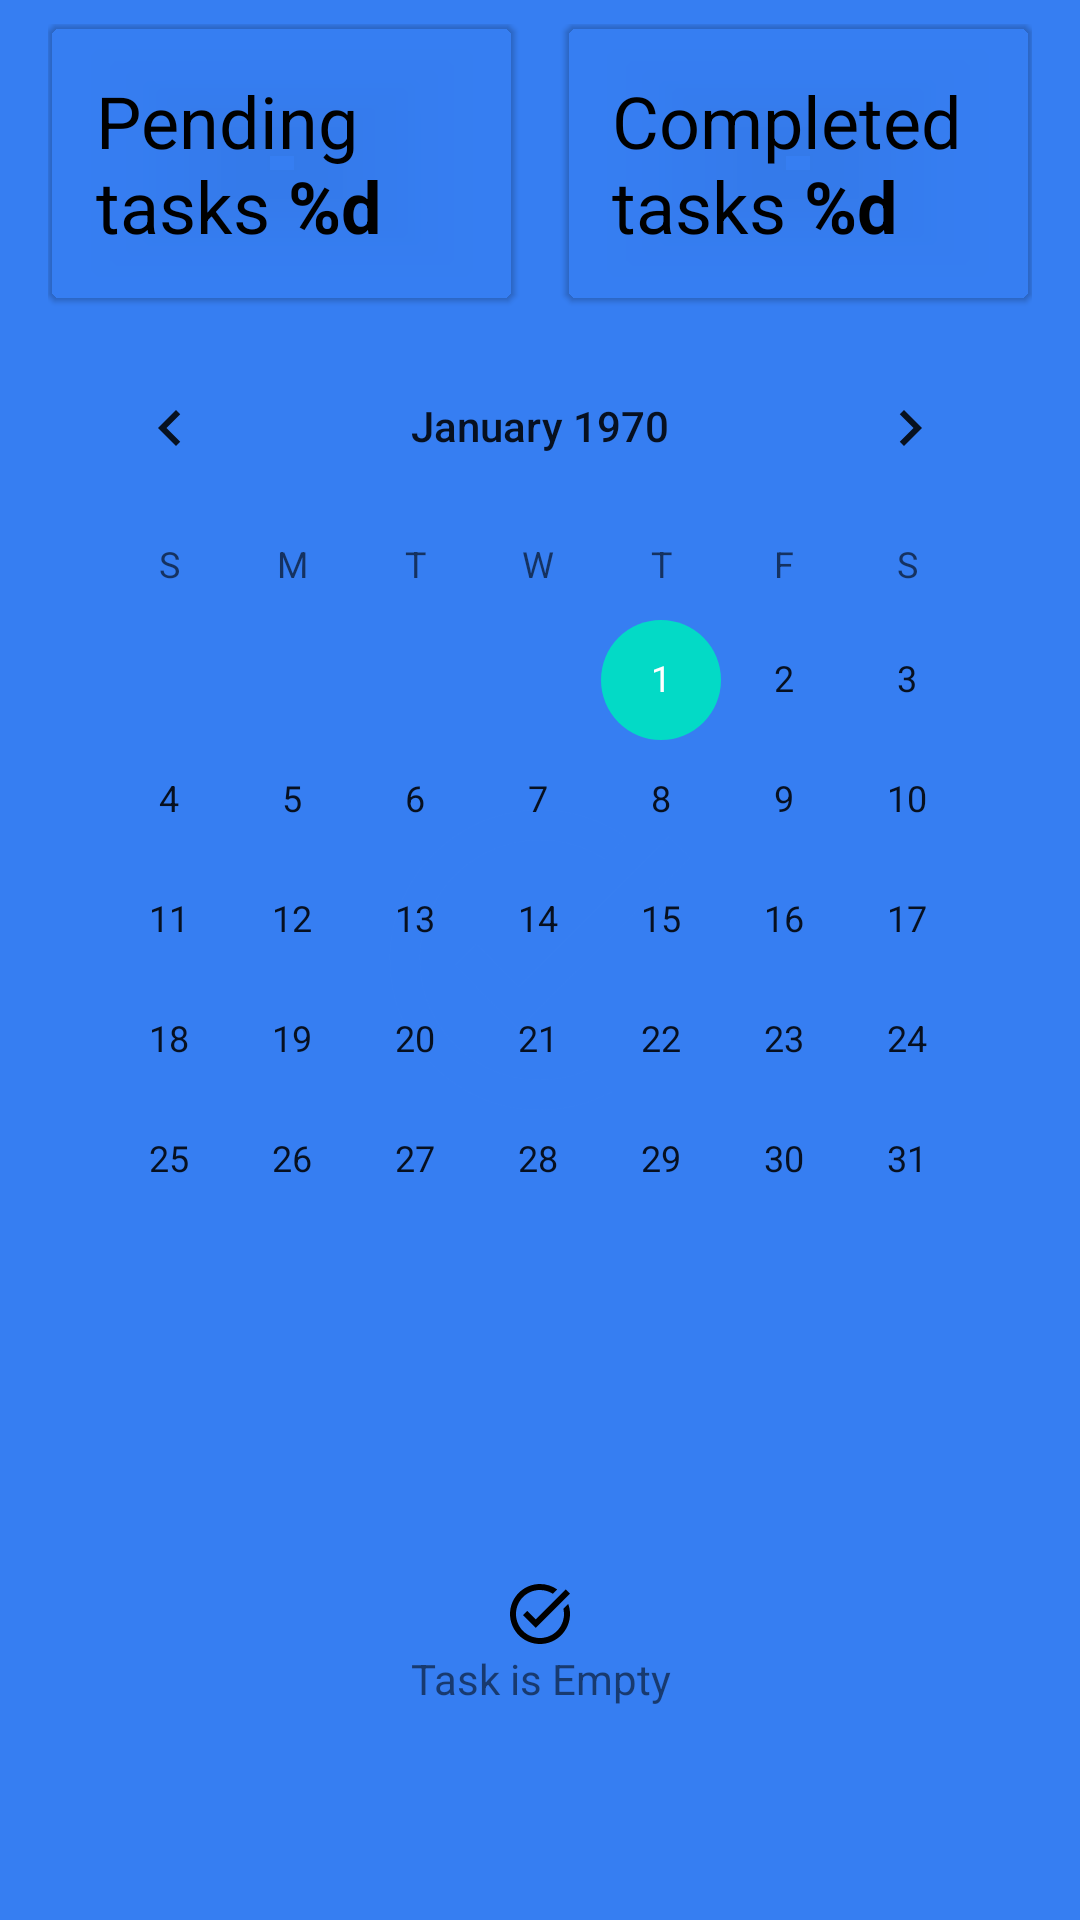

The Android layout XML behind this screen, and the referenced resources:
<!-- AndroidManifest.xml: application theme SplashScreen -->
<!-- res/layout/fragment_overview.xml -->
<?xml version="1.0" encoding="utf-8"?>
<androidx.constraintlayout.widget.ConstraintLayout xmlns:android="http://schemas.android.com/apk/res/android"
    xmlns:app="http://schemas.android.com/apk/res-auto"
    xmlns:tools="http://schemas.android.com/tools"
    android:layout_width="match_parent"
    android:layout_height="match_parent"
    android:paddingHorizontal="16dp"
    tools:context=".ui.fragments.overview.OverviewFragment">

    <androidx.constraintlayout.helper.widget.Flow
        android:id="@+id/flow"
        android:layout_width="0dp"
        android:layout_height="0dp"
        android:layout_marginTop="8dp"
        app:constraint_referenced_ids="top_layout,bottom_layout"
        app:flow_horizontalStyle="packed"
        app:flow_maxElementsWrap="1"
        app:flow_horizontalGap="8dp"
        app:flow_verticalGap="8dp"
        app:flow_verticalStyle="spread_inside"
        app:flow_wrapMode="chain"
        app:layout_constraintBottom_toBottomOf="parent"
        app:layout_constraintEnd_toEndOf="parent"
        app:layout_constraintStart_toStartOf="parent"
        app:layout_constraintTop_toTopOf="parent" />

    <ScrollView
        android:id="@+id/top_layout"
        android:layout_width="0dp"
        android:layout_height="wrap_content"
        app:layout_constraintVertical_bias="0">

        <androidx.constraintlayout.widget.ConstraintLayout
            android:layout_width="match_parent"
            android:layout_height="wrap_content">

            <com.google.android.material.card.MaterialCardView
                android:id="@+id/pending_task_card_view"
                android:layout_width="0dp"
                android:layout_height="0dp"
                android:layout_marginEnd="8dp"
                app:cardBackgroundColor="@color/dark_error"
                app:layout_constraintBottom_toBottomOf="@id/completed_task_card_view"
                app:layout_constraintEnd_toStartOf="@id/completed_task_card_view"
                app:layout_constraintStart_toStartOf="parent"
                app:layout_constraintTop_toTopOf="@id/completed_task_card_view">

                <TextView
                    android:id="@+id/txt_pending"
                    android:layout_width="match_parent"
                    android:layout_height="wrap_content"
                    android:layout_gravity="center"
                    android:padding="16dp"
                    android:text="@string/pending"
                    android:textColor="@color/black"
                    android:textSize="24sp" />
            </com.google.android.material.card.MaterialCardView>

            <com.google.android.material.card.MaterialCardView
                android:id="@+id/completed_task_card_view"
                android:layout_width="0dp"
                android:layout_height="wrap_content"
                android:layout_marginStart="8dp"
                app:cardBackgroundColor="@color/light_green"
                app:layout_constraintEnd_toEndOf="parent"
                app:layout_constraintStart_toEndOf="@id/pending_task_card_view"
                app:layout_constraintTop_toTopOf="parent">

                <TextView
                    android:id="@+id/txt_completed"
                    android:layout_width="match_parent"
                    android:layout_height="wrap_content"
                    android:layout_gravity="center"
                    android:padding="16dp"
                    android:text="@string/completed"
                    android:textColor="@color/black"
                    android:textSize="24sp" />
            </com.google.android.material.card.MaterialCardView>

            <CalendarView
                android:id="@+id/date_view"
                android:layout_width="wrap_content"
                android:layout_height="0dp"
                android:layout_marginTop="8dp"
                app:layout_constraintEnd_toEndOf="parent"
                app:layout_constraintStart_toStartOf="parent"
                app:layout_constraintTop_toBottomOf="@id/completed_task_card_view" />

           </androidx.constraintlayout.widget.ConstraintLayout>

    </ScrollView>


    <androidx.constraintlayout.widget.ConstraintLayout
        android:id="@+id/bottom_layout"
        android:layout_width="0dp"
        android:layout_height="0dp"
        app:layout_constraintVertical_bias="0">

        
        
        
        
        
        
        
        
        
        
        

        
        
        
        
        
        
        
        
        
        
        

        
        
        
        
        
        
        
        
        
        
        

        
        
        
        
        
        
        
        
        
        
        

        
        
        
        
        
        
        
        
        
        
        

        <TextView
            android:id="@+id/txt_empty"
            android:layout_width="0dp"
            android:layout_height="wrap_content"
            android:gravity="center"
            android:padding="5dp"
            android:text="@string/empty_task"
            app:drawableTopCompat="@drawable/ic_task"
            app:layout_constraintBottom_toBottomOf="parent"
            app:layout_constraintEnd_toEndOf="parent"
            app:layout_constraintStart_toStartOf="parent"
            app:layout_constraintTop_toTopOf="parent" />

        <androidx.recyclerview.widget.RecyclerView
            android:id="@+id/overview_recycler_view"
            android:layout_width="0dp"
            android:layout_height="0dp"
            android:clipToPadding="false"
            app:layoutManager="androidx.recyclerview.widget.GridLayoutManager"
            app:layout_constraintBottom_toBottomOf="parent"
            app:layout_constraintEnd_toEndOf="parent"
            app:layout_constraintStart_toStartOf="parent"
            app:layout_constraintTop_toTopOf="parent"
            app:spanCount="2"
            tools:listitem="@layout/overview_item" />
    </androidx.constraintlayout.widget.ConstraintLayout>

</androidx.constraintlayout.widget.ConstraintLayout>
<!-- res/layout/overview_item.xml (included above) -->
<?xml version="1.0" encoding="utf-8"?>
<com.google.android.material.card.MaterialCardView xmlns:android="http://schemas.android.com/apk/res/android"
    xmlns:app="http://schemas.android.com/apk/res-auto"
    xmlns:tools="http://schemas.android.com/tools"
    style="@style/CircularCardView"
    android:layout_width="match_parent"
    android:layout_marginHorizontal="4dp"
    android:layout_marginVertical="4dp">

    <androidx.constraintlayout.widget.ConstraintLayout
        android:layout_width="match_parent"
        android:layout_height="match_parent"
        android:padding="8dp">

        <TextView
            android:id="@+id/txt_task_name"
            style="@style/Title.Bold"
            android:paddingBottom="0dp"
            app:layout_constraintEnd_toEndOf="parent"
            app:layout_constraintStart_toStartOf="parent"
            app:layout_constraintTop_toTopOf="parent"
            tools:text="Topics" />

        <include
            android:id="@+id/progress_layout"
            layout="@layout/task_progress_layout"
            android:layout_width="0dp"
            android:layout_height="wrap_content"
            android:layout_marginTop="8dp"
            android:paddingStart="16dp"
            android:paddingEnd="16dp"
            app:layout_constraintEnd_toEndOf="parent"
            app:layout_constraintStart_toStartOf="parent"
            app:layout_constraintTop_toBottomOf="@id/txt_task_name" />
    </androidx.constraintlayout.widget.ConstraintLayout>
</com.google.android.material.card.MaterialCardView>
<!-- res/layout/task_progress_layout.xml (included above) -->
<?xml version="1.0" encoding="utf-8"?>
<androidx.constraintlayout.widget.ConstraintLayout xmlns:android="http://schemas.android.com/apk/res/android"
    android:layout_width="match_parent"
    android:layout_height="match_parent"
    xmlns:app="http://schemas.android.com/apk/res-auto"
    xmlns:tools="http://schemas.android.com/tools">

    <ProgressBar
        android:id="@+id/progress_bar"
        style="@style/Widget.AppCompat.ProgressBar.Horizontal"
        android:layout_width="0dp"
        android:layout_height="wrap_content"
        android:progress="30"
        android:progressDrawable="@drawable/background_progress"
        app:layout_constraintEnd_toEndOf="parent"
        app:layout_constraintStart_toStartOf="parent"
        app:layout_constraintTop_toTopOf="parent" />

    <TextView
        android:id="@+id/txt_task_progress"
        style="@style/SubTitle"
        android:gravity="center"
        android:textSize="14sp"
        app:layout_constraintBottom_toBottomOf="@id/progress_bar"
        app:layout_constraintEnd_toEndOf="@id/progress_bar"
        app:layout_constraintStart_toStartOf="@id/progress_bar"
        app:layout_constraintTop_toTopOf="@id/progress_bar"
        tools:text="1/3 subtasks completed" />
</androidx.constraintlayout.widget.ConstraintLayout>
<!-- resources referenced by this layout -->
<resources>
  <color name="black">#FF000000</color>
  <!-- drawable background_category (drawable) -->
  <?xml version="1.0" encoding="utf-8"?>
  <shape xmlns:android="http://schemas.android.com/apk/res/android"
      android:shape="rectangle">
      <solid android:color="@color/light_blue" />
  </shape>
  <!-- drawable background_progress (drawable) -->
  <?xml version="1.0" encoding="utf-8"?>
  <layer-list xmlns:android="http://schemas.android.com/apk/res/android">
    <item android:id="@android:id/background">
    <shape android:shape="rectangle">
      <corners android:radius="10dp"/>
      <solid android:color="#D2EDFC"/>
    </shape>
    </item>
    <item android:id="@android:id/progress">
      <scale android:scaleWidth="100%">
        <shape android:shape="rectangle">
          <corners android:radius="10dp"/>
          <solid android:color="?attr/colorPrimary"/>
        </shape>
      </scale>
    </item>
  </layer-list>
  
  <!-- drawable ic_task (drawable) -->
  <vector xmlns:android="http://schemas.android.com/apk/res/android"
      android:width="24dp"
      android:height="24dp"
      android:tint="?colorOnSurface"
      android:viewportWidth="24"
      android:viewportHeight="24">
      <path
          android:fillColor="@android:color/white"
          android:pathData="M22,5.18L10.59,16.6l-4.24,-4.24l1.41,-1.41l2.83,2.83l10,-10L22,5.18zM19.79,10.22C19.92,10.79 20,11.39 20,12c0,4.42 -3.58,8 -8,8s-8,-3.58 -8,-8c0,-4.42 3.58,-8 8,-8c1.58,0 3.04,0.46 4.28,1.25l1.44,-1.44C16.1,2.67 14.13,2 12,2C6.48,2 2,6.48 2,12c0,5.52 4.48,10 10,10s10,-4.48 10,-10c0,-1.19 -0.22,-2.33 -0.6,-3.39L19.79,10.22z" />
  </vector>
  <string name="completed">Completed tasks <b>%d</b></string>
  <string name="empty_task">Task is Empty</string>
  <string name="pending">Pending tasks <b>%d</b></string>
  <style name="SplashScreen" parent="Theme.MaterialComponents.DayNight.NoActionBar">
          <item name="android:windowBackground">@drawable/splash_screen</item>
          <item name="colorPrimary">@color/blue_500</item>
          <item name="background">@color/blue_500</item>
      </style>
  <!-- drawable splash_screen (drawable) -->
  <?xml version="1.0" encoding="utf-8"?>
  <layer-list xmlns:android="http://schemas.android.com/apk/res/android">
      <item android:drawable="@drawable/splash_screen_background" />
      <item
          android:drawable="@drawable/ic_add_task2"
          android:gravity="center"
          />
  </layer-list>
  <color name="blue_500">#367EF2</color>
  <!-- drawable splash_screen_background (drawable) -->
  <?xml version="1.0" encoding="utf-8"?>
  <shape android:shape="rectangle" xmlns:android="http://schemas.android.com/apk/res/android">
      <solid android:color="?attr/colorPrimary"/>
  </shape>
  <!-- drawable ic_add_task2 (drawable) -->
  <vector xmlns:android="http://schemas.android.com/apk/res/android"
      android:width="120dp"
      android:height="120dp"
      android:viewportWidth="24"
      android:viewportHeight="24"
      android:tint="?attr/colorPrimary">
    <path
        android:fillColor="@android:color/white"
        android:pathData="M22,5.18L10.59,16.6l-4.24,-4.24l1.41,-1.41l2.83,2.83l10,-10L22,5.18zM12,20c-4.41,0 -8,-3.59 -8,-8s3.59,-8 8,-8c1.57,0 3.04,0.46 4.28,1.25l1.45,-1.45C16.1,2.67 14.13,2 12,2C6.48,2 2,6.48 2,12s4.48,10 10,10c1.73,0 3.36,-0.44 4.78,-1.22l-1.5,-1.5C14.28,19.74 13.17,20 12,20zM19,15h-3v2h3v3h2v-3h3v-2h-3v-3h-2V15z"/>
  </vector>
</resources>
